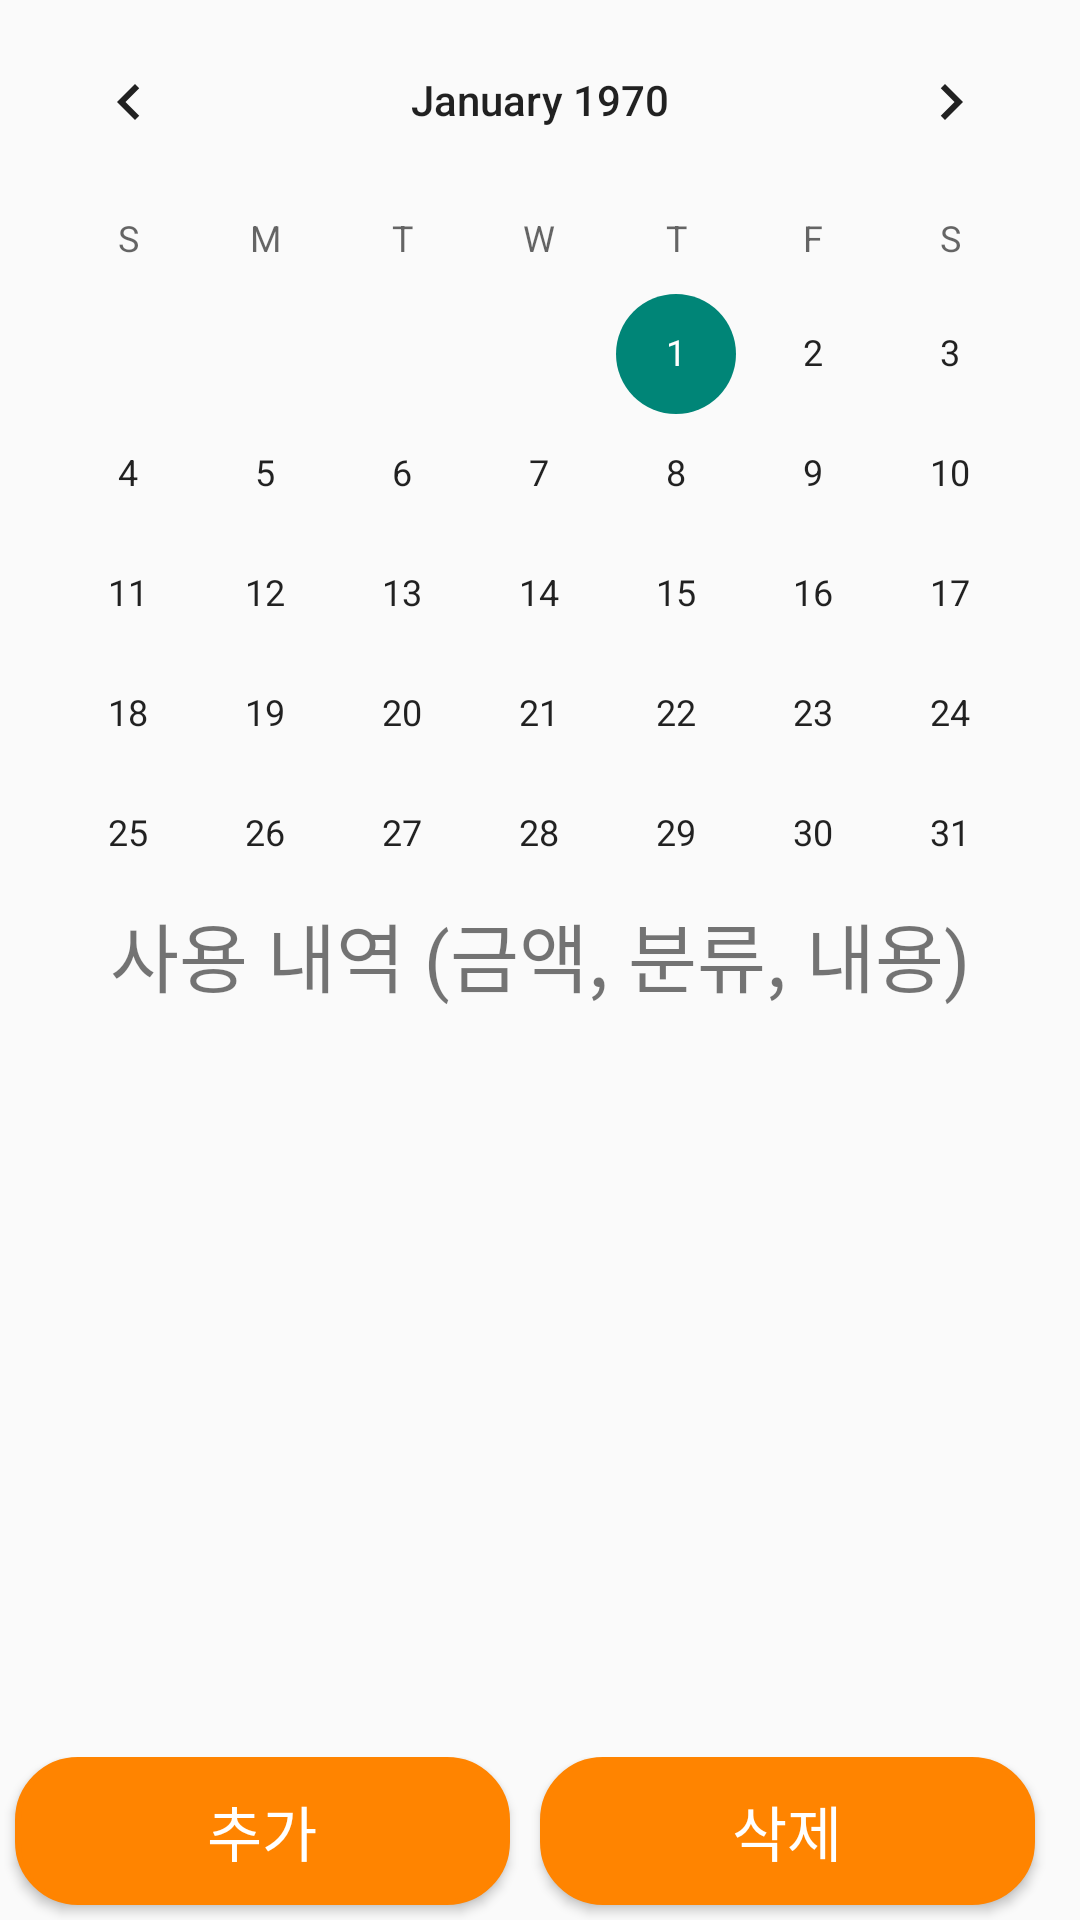

The Android layout XML behind this screen, and the referenced resources:
<!-- AndroidManifest.xml: application theme Theme.Final_project -->
<!-- res/layout/fragment_home.xml -->
<?xml version="1.0" encoding="utf-8"?>
<LinearLayout
    xmlns:android="http://schemas.android.com/apk/res/android"
    xmlns:tools="http://schemas.android.com/tools"
    android:layout_width="match_parent"
    android:layout_height="match_parent"
    android:orientation="vertical">

    <CalendarView
        android:id="@+id/calendar"
        android:layout_width="match_parent"
        android:layout_height="300dp"/>

    <LinearLayout
        android:layout_width="match_parent"
        android:layout_height="wrap_content"
        android:orientation="vertical"
        android:layout_weight="1">
        <TextView
            android:id="@+id/txt"
            android:layout_width="match_parent"
            android:layout_height="wrap_content"
            android:text="사용 내역 (금액, 분류, 내용)"
            android:textSize="25dp"
            android:textAlignment="center"/>
        <ListView
            android:id="@+id/listView"
            android:layout_width="match_parent"
            android:layout_height="match_parent"
            android:scrollbars="none"/>
    </LinearLayout>

    <LinearLayout
        android:layout_width="match_parent"
        android:layout_height="wrap_content"
        android:orientation="horizontal">

        <Button
            android:id="@+id/btn_add"
            android:layout_width="match_parent"
            android:layout_height="wrap_content"
            android:layout_weight="1"
            android:background="@drawable/button_pattern"
            android:textColor="@color/white"
            android:textSize="20dp"
            android:layout_marginLeft="5dp"
            android:layout_marginRight="5dp"
            android:layout_marginBottom="5dp"
            android:text="추가" />

        <Button
            android:id="@+id/btn_del"
            android:layout_width="match_parent"
            android:layout_height="wrap_content"
            android:layout_weight="1"
            android:background="@drawable/button_pattern"
            android:textColor="@color/white"
            android:textSize="20dp"
            android:layout_marginLeft="5dp"
            android:layout_marginRight="5dp"
            android:layout_marginBottom="5dp"
            android:text="삭제" />

        <Button
            android:id="@+id/btn_refresh"
            android:layout_width="0dp"
            android:layout_height="0dp"
            android:layout_weight="0"
            android:background="@drawable/button_pattern"
            android:textColor="@color/white"
            android:textSize="20dp"
            android:layout_marginLeft="5dp"
            android:layout_marginRight="5dp"
            android:layout_marginBottom="5dp"
            android:visibility="invisible"
            android:text="새로고침" />
    </LinearLayout>


</LinearLayout>
<!-- resources referenced by this layout -->
<resources>
  <color name="white">#FFFFFFFF</color>
  <!-- drawable button_pattern (drawable) -->
  <?xml version="1.0" encoding="utf-8"?>
  <selector xmlns:android="http://schemas.android.com/apk/res/android">
      <item android:state_pressed="true" >
          <shape>
              <gradient
                  android:startColor="#0D5500"
                  android:endColor="#0D5500"
                  android:angle="270" />
              <stroke
                  android:width="2dp"
                  android:color="#0D5500" />
              <corners
                  android:radius="20dp" />
              <padding
                  android:left="10dp"
                  android:top="10dp"
                  android:right="10dp"
                  android:bottom="10dp"/>
          </shape>
      </item>
  
      
  
  
      <item android:state_focused="true">
          <shape>
              <gradient
                  android:startColor="@color/orange"
                  android:endColor="@color/orange"
                  android:angle="270" />
              <stroke
                  android:width="2dp"
                  android:color="@color/orange" />
              <corners
                  android:radius="2dp" />
              <padding
                  android:left="10dp"
                  android:top="10dp"
                  android:right="10dp"
                  android:bottom="10dp"/>
          </shape>
      </item>
      
  
  
      <item>
          <shape>
              <gradient
                  android:startColor="@color/orange"
                  android:endColor="@color/orange"
                  android:angle="90" />
              <stroke
                  android:width="2dp"
                  android:color="@color/orange" />
              <corners
                  android:radius="20dp" />
              <padding
                  android:left="10dp"
                  android:top="10dp"
                  android:right="10dp"
                  android:bottom="10dp"/>
          </shape>
      </item>
      
  </selector>
  <style name="Theme.Final_project" parent="Theme.AppCompat.Light.NoActionBar">
          
          <item name="colorPrimary">@color/orange</item>
          <item name="colorPrimaryVariant">@color/orange</item>
          <item name="colorOnPrimary">@color/white</item>
          <item name="titleTextColor">@color/white</item>
          
          <item name="colorSecondary">@color/teal_200</item>
          <item name="colorSecondaryVariant">@color/teal_700</item>
          <item name="colorOnSecondary">@color/black</item>
          
          <item name="android:statusBarColor">?attr/colorPrimaryVariant</item>
          
      </style>
  <color name="orange">#FF8400</color>
  <color name="teal_200">#FF03DAC5</color>
  <color name="teal_700">#FF018786</color>
  <color name="black">#FF000000</color>
</resources>
